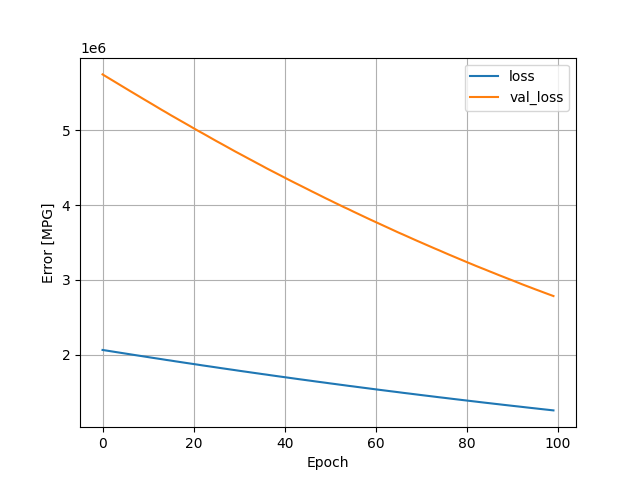

The data file committed next to this chart (first rows):
, loss, val_loss, epoch
0, 2064339, 5748678, 0
1, 2054928, 5711911, 1
2, 2045287, 5675174, 2
3, 2035598, 5638361, 3
4, 2026015, 5601580, 4
5, 2016460, 5564750, 5
6, 2006915, 5527944, 6
7, 1997256, 5491873, 7
8, 1987802, 5455499, 8
9, 1978316, 5418881, 9
10, 1968781, 5383106, 10
11, 1959202, 5347204, 11
12, 1950151, 5310714, 12
13, 1940864, 5274231, 13
14, 1931023, 5239304, 14
15, 1922310, 5202962, 15
16, 1912543, 5168432, 16
17, 1903467, 5133392, 17
18, 1894160, 5098848, 18
19, 1885098, 5064191, 19
20, 1876151, 5028612, 20
21, 1866961, 4993832, 21
22, 1857455, 4960550, 22
23, 1848681, 4926280, 23
24, 1839869, 4891400, 24
25, 1830868, 4856986, 25
26, 1821619, 4823994, 26
27, 1812904, 4790381, 27
28, 1804083, 4756418, 28
29, 1795348, 4722414, 29
30, 1786201, 4689927, 30
31, 1777512, 4657447, 31
32, 1768927, 4624482, 32
33, 1760066, 4592138, 33
34, 1751569, 4559300, 34
35, 1742828, 4527175, 35
36, 1734613, 4493736, 36
37, 1725604, 4462248, 37
38, 1717046, 4430971, 38
39, 1708575, 4399604, 39
40, 1700309, 4367802, 40
41, 1691814, 4336295, 41
42, 1683329, 4305445, 42
43, 1674800, 4275280, 43
44, 1666642, 4244748, 44
45, 1658370, 4214168, 45
46, 1650178, 4183076, 46
47, 1641684, 4153420, 47
48, 1633769, 4122782, 48
49, 1625662, 4092324, 49
50, 1617177, 4063003, 50
51, 1609340, 4032838, 51
52, 1601037, 4003721, 52
53, 1593174, 3973865, 53
54, 1584749, 3946280, 54
55, 1577327, 3916234, 55
56, 1569185, 3887530, 56
57, 1561257, 3858766, 57
58, 1553452, 3829892, 58
59, 1545448, 3801476, 59
... 40 more rows
